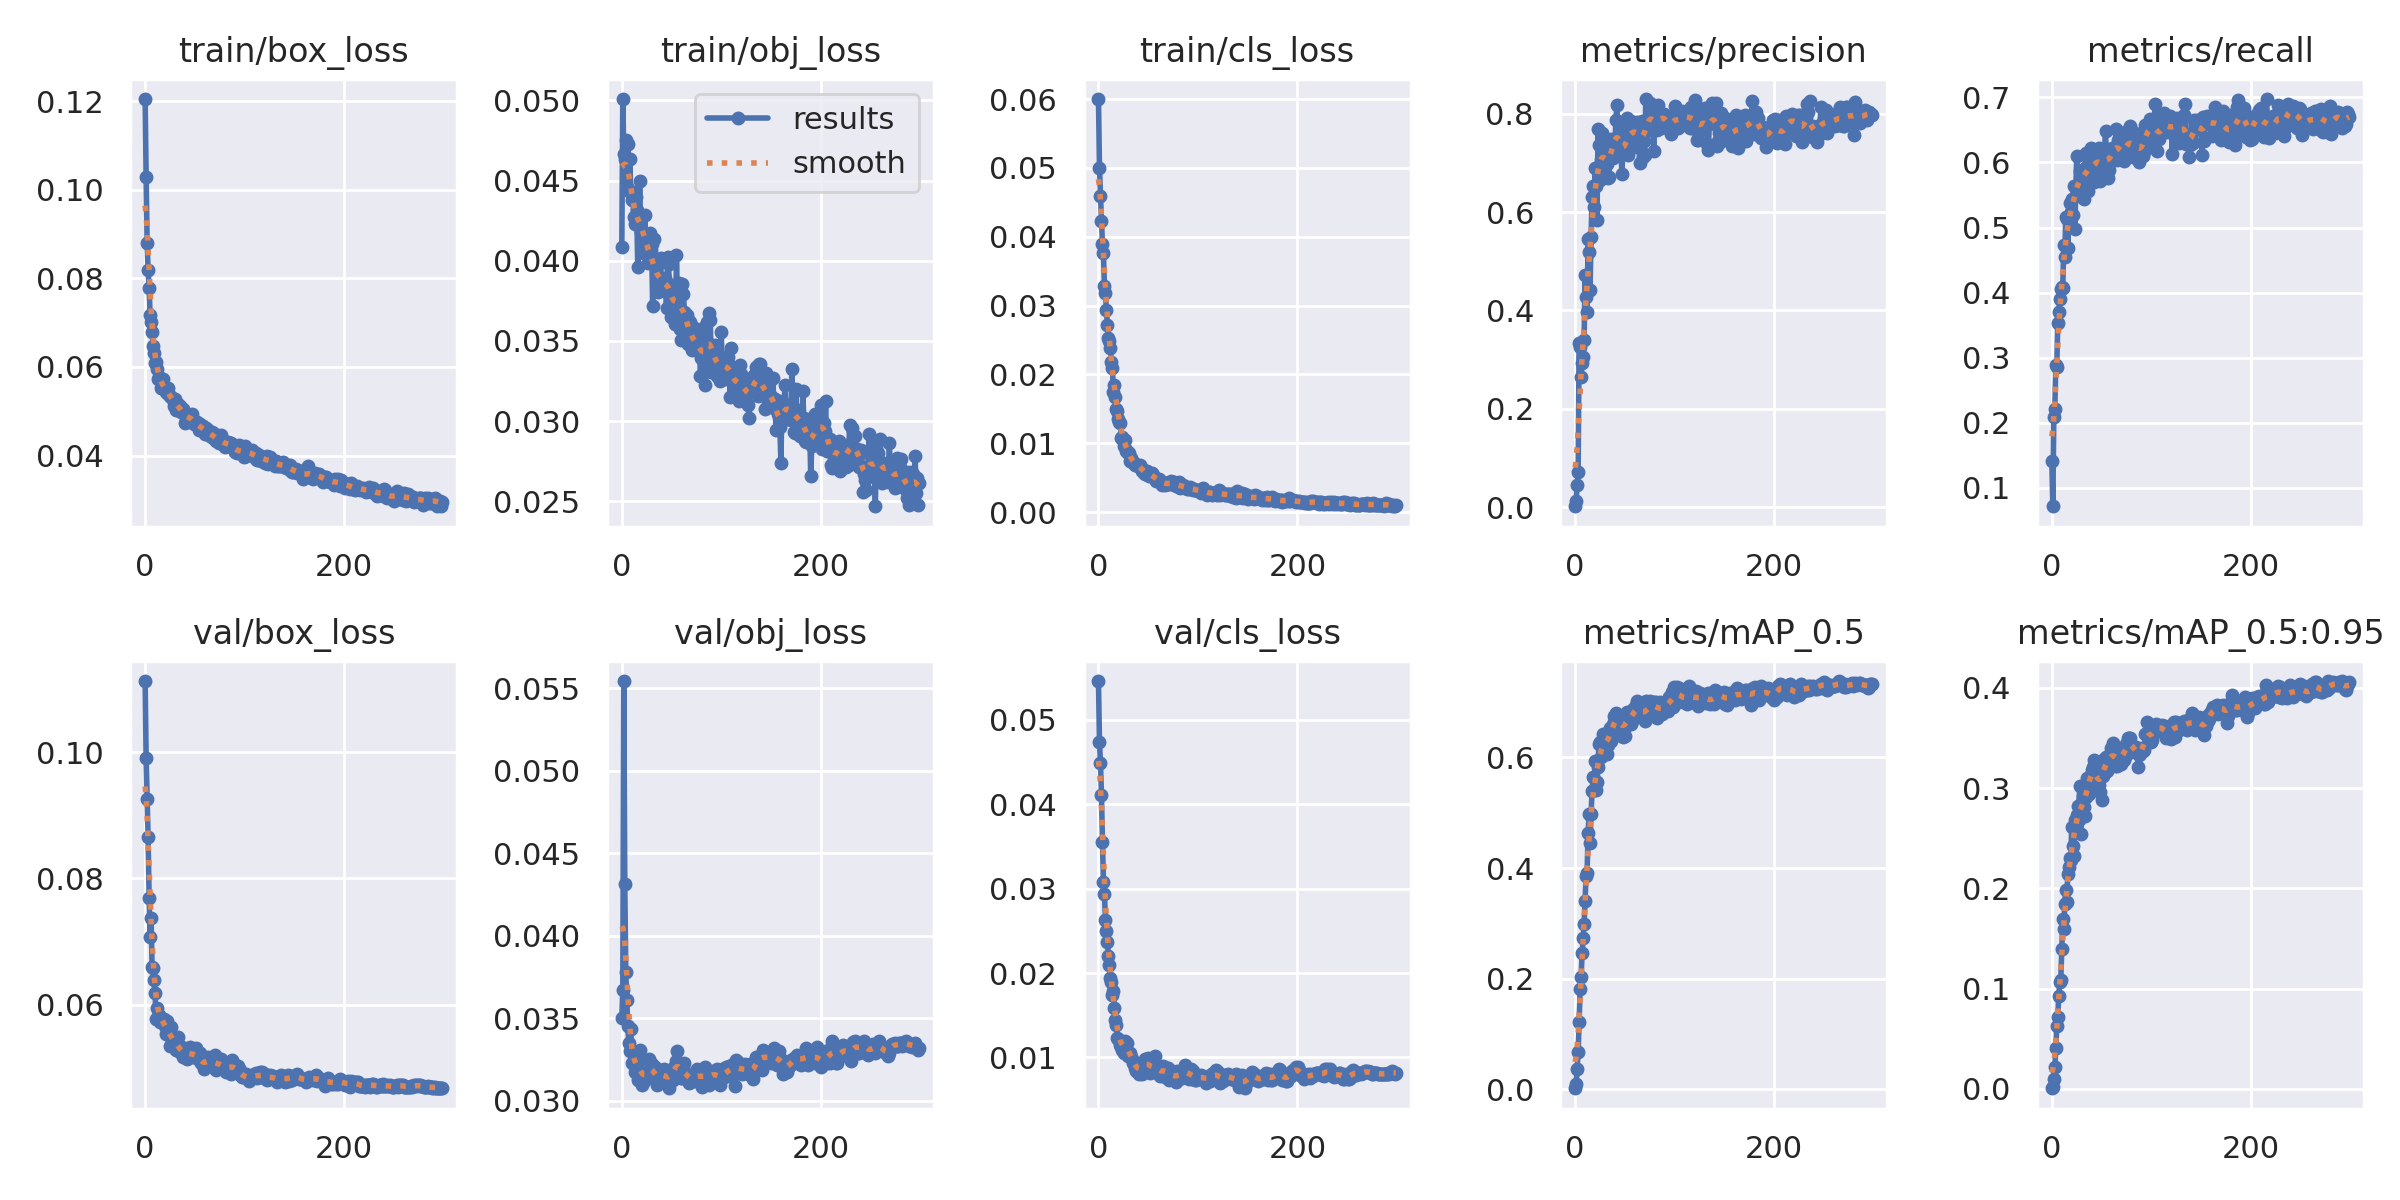

The table this chart was drawn from, first rows:
epoch, train/box_loss, train/obj_loss, train/cls_loss, metrics/precision, metrics/recall, metrics/mAP_0.5, metrics/mAP_0.5:0.95, val/box_loss, val/obj_loss, val/cls_loss, x/lr0, x/lr1, x/lr2
0, 0.1205, 0.04086, 0.06, 0.002388, 0.1405, 0.001989, 0.0004868, 0.1113, 0.035, 0.05462, 0.0757, 0.0027, 0.0027
1, 0.103, 0.05009, 0.05003, 0.01285, 0.07164, 0.008909, 0.002134, 0.09912, 0.03671, 0.0474, 0.05048, 0.005482, 0.005482
2, 0.08805, 0.04664, 0.04598, 0.04468, 0.2084, 0.0371, 0.01006, 0.09266, 0.05545, 0.04492, 0.02525, 0.008245, 0.008245
3, 0.08187, 0.04636, 0.04233, 0.07098, 0.2207, 0.06772, 0.02158, 0.08652, 0.04313, 0.04116, 0.009901, 0.009901, 0.009901
4, 0.0779, 0.04753, 0.03899, 0.3338, 0.2889, 0.121, 0.0411, 0.07696, 0.03781, 0.03553, 0.009901, 0.009901, 0.009901
5, 0.07169, 0.04462, 0.03759, 0.3263, 0.2856, 0.1814, 0.06303, 0.07069, 0.0361, 0.03082, 0.009868, 0.009868, 0.009868
6, 0.07007, 0.04725, 0.03278, 0.2652, 0.3532, 0.2032, 0.07168, 0.07372, 0.03456, 0.02937, 0.009835, 0.009835, 0.009835
7, 0.06783, 0.04437, 0.03181, 0.2938, 0.3708, 0.2462, 0.09264, 0.06599, 0.03349, 0.02629, 0.009802, 0.009802, 0.009802
8, 0.06473, 0.04632, 0.02929, 0.305, 0.3906, 0.2733, 0.1062, 0.0658, 0.03301, 0.02495, 0.009769, 0.009769, 0.009769
9, 0.06318, 0.04424, 0.02723, 0.3395, 0.4057, 0.2995, 0.1084, 0.06384, 0.03436, 0.02363, 0.009736, 0.009736, 0.009736
10, 0.06094, 0.04382, 0.02522, 0.4715, 0.4079, 0.341, 0.1396, 0.06181, 0.03229, 0.02205, 0.009703, 0.009703, 0.009703
11, 0.06103, 0.04428, 0.02484, 0.4274, 0.4074, 0.3862, 0.1689, 0.05779, 0.03304, 0.02096, 0.00967, 0.00967, 0.00967
12, 0.05958, 0.04272, 0.02387, 0.3971, 0.4731, 0.3912, 0.1592, 0.05946, 0.03243, 0.01941, 0.009637, 0.009637, 0.009637
13, 0.05718, 0.04226, 0.02176, 0.5458, 0.4548, 0.4624, 0.1847, 0.05822, 0.03177, 0.01898, 0.009604, 0.009604, 0.009604
14, 0.05784, 0.04399, 0.02097, 0.5179, 0.5166, 0.4973, 0.1988, 0.05842, 0.03181, 0.01739, 0.009571, 0.009571, 0.009571
15, 0.05746, 0.04316, 0.01751, 0.4426, 0.5138, 0.4453, 0.1862, 0.05731, 0.0327, 0.01786, 0.009538, 0.009538, 0.009538
16, 0.05535, 0.03963, 0.01851, 0.549, 0.4689, 0.4973, 0.2143, 0.05784, 0.03129, 0.0159, 0.009505, 0.009505, 0.009505
17, 0.05527, 0.04271, 0.01672, 0.6296, 0.5179, 0.5393, 0.2212, 0.05747, 0.03239, 0.01443, 0.009472, 0.009472, 0.009472
18, 0.05721, 0.04495, 0.0149, 0.6525, 0.5378, 0.5637, 0.2302, 0.05736, 0.0331, 0.01382, 0.009439, 0.009439, 0.009439
19, 0.05528, 0.04179, 0.01469, 0.6103, 0.5242, 0.5403, 0.2283, 0.05779, 0.03166, 0.01229, 0.009406, 0.009406, 0.009406
20, 0.05501, 0.04277, 0.01358, 0.6886, 0.5444, 0.5932, 0.2617, 0.05657, 0.03094, 0.01214, 0.009373, 0.009373, 0.009373
21, 0.05436, 0.04093, 0.01312, 0.6534, 0.5189, 0.5403, 0.2422, 0.05533, 0.03115, 0.01209, 0.00934, 0.00934, 0.00934
22, 0.05405, 0.04051, 0.01298, 0.5838, 0.5637, 0.5561, 0.2328, 0.05738, 0.0317, 0.01151, 0.009307, 0.009307, 0.009307
23, 0.05522, 0.04288, 0.01076, 0.7679, 0.4982, 0.5823, 0.2679, 0.05541, 0.03127, 0.01124, 0.009274, 0.009274, 0.009274
24, 0.05378, 0.04141, 0.01096, 0.7352, 0.5493, 0.6245, 0.2635, 0.05586, 0.0316, 0.01087, 0.009241, 0.009241, 0.009241
25, 0.05336, 0.04061, 0.01049, 0.6653, 0.61, 0.6284, 0.2737, 0.05354, 0.0315, 0.01154, 0.009208, 0.009208, 0.009208
26, 0.05319, 0.03987, 0.009637, 0.7063, 0.5613, 0.6009, 0.2825, 0.0564, 0.03153, 0.01057, 0.009175, 0.009175, 0.009175
27, 0.0529, 0.04005, 0.01054, 0.7614, 0.5659, 0.6213, 0.2687, 0.05417, 0.03256, 0.01198, 0.009142, 0.009142, 0.009142
28, 0.05266, 0.04173, 0.008939, 0.7331, 0.5864, 0.6421, 0.3021, 0.05443, 0.03158, 0.01159, 0.009109, 0.009109, 0.009109
29, 0.05122, 0.04066, 0.00888, 0.6745, 0.5761, 0.6151, 0.2542, 0.05477, 0.03213, 0.01166, 0.009076, 0.009076, 0.009076
30, 0.05284, 0.04107, 0.008506, 0.715, 0.5697, 0.6246, 0.2864, 0.05445, 0.03226, 0.01022, 0.009043, 0.009043, 0.009043
31, 0.05039, 0.03719, 0.008649, 0.7293, 0.5815, 0.6415, 0.292, 0.05279, 0.03157, 0.01052, 0.00901, 0.00901, 0.00901
32, 0.05096, 0.04135, 0.007476, 0.697, 0.5439, 0.6065, 0.2815, 0.05307, 0.03201, 0.01058, 0.008977, 0.008977, 0.008977
33, 0.05172, 0.03972, 0.007861, 0.6683, 0.5921, 0.6216, 0.2718, 0.0549, 0.03208, 0.01011, 0.008944, 0.008944, 0.008944
34, 0.0511, 0.03959, 0.007262, 0.6704, 0.6147, 0.647, 0.2914, 0.05299, 0.03142, 0.009848, 0.008911, 0.008911, 0.008911
35, 0.05123, 0.03842, 0.007254, 0.7378, 0.5922, 0.6522, 0.3102, 0.05252, 0.03097, 0.009321, 0.008878, 0.008878, 0.008878
36, 0.04994, 0.03806, 0.007095, 0.7476, 0.5558, 0.6294, 0.3015, 0.05271, 0.03134, 0.009394, 0.008845, 0.008845, 0.008845
37, 0.05008, 0.03863, 0.006907, 0.7241, 0.5746, 0.6348, 0.294, 0.05326, 0.03132, 0.008779, 0.008812, 0.008812, 0.008812
38, 0.05053, 0.03993, 0.006776, 0.7094, 0.6086, 0.6607, 0.3115, 0.05167, 0.03131, 0.008401, 0.008779, 0.008779, 0.008779
39, 0.04985, 0.04018, 0.006893, 0.7282, 0.6224, 0.6753, 0.3136, 0.05241, 0.03155, 0.008751, 0.008746, 0.008746, 0.008746
40, 0.04738, 0.03837, 0.006705, 0.7408, 0.5991, 0.6703, 0.3184, 0.05233, 0.03177, 0.008644, 0.008713, 0.008713, 0.008713
41, 0.04848, 0.03816, 0.006698, 0.787, 0.5836, 0.6803, 0.3213, 0.05249, 0.03145, 0.008015, 0.00868, 0.00868, 0.00868
42, 0.04854, 0.0383, 0.006767, 0.8166, 0.5703, 0.6767, 0.328, 0.05148, 0.03195, 0.0092, 0.008647, 0.008647, 0.008647
43, 0.04906, 0.03895, 0.006516, 0.7193, 0.5934, 0.6643, 0.3156, 0.05305, 0.03176, 0.008259, 0.008614, 0.008614, 0.008614
44, 0.04883, 0.03811, 0.005937, 0.7569, 0.5984, 0.6642, 0.3228, 0.05178, 0.0313, 0.008052, 0.008581, 0.008581, 0.008581
45, 0.04802, 0.03707, 0.005962, 0.7692, 0.6163, 0.6569, 0.3089, 0.05329, 0.03143, 0.009195, 0.008548, 0.008548, 0.008548
46, 0.04875, 0.04024, 0.005731, 0.7288, 0.6156, 0.6661, 0.3007, 0.05212, 0.03132, 0.009398, 0.008515, 0.008515, 0.008515
47, 0.04938, 0.03978, 0.005578, 0.6776, 0.6215, 0.65, 0.3035, 0.05175, 0.03076, 0.00981, 0.008482, 0.008482, 0.008482
48, 0.04801, 0.03803, 0.005463, 0.7239, 0.5713, 0.6371, 0.296, 0.05197, 0.03168, 0.009212, 0.008449, 0.008449, 0.008449
49, 0.04703, 0.03647, 0.005958, 0.7228, 0.6078, 0.6711, 0.3199, 0.05203, 0.03155, 0.009046, 0.008416, 0.008416, 0.008416
50, 0.04731, 0.03848, 0.005504, 0.7321, 0.5897, 0.6392, 0.2883, 0.05208, 0.03192, 0.009987, 0.008383, 0.008383, 0.008383
51, 0.04704, 0.03751, 0.005245, 0.7396, 0.5758, 0.6563, 0.3122, 0.0531, 0.03126, 0.009192, 0.00835, 0.00835, 0.00835
52, 0.0476, 0.03683, 0.005599, 0.7903, 0.59, 0.681, 0.3291, 0.05168, 0.03165, 0.008181, 0.008317, 0.008317, 0.008317
53, 0.0467, 0.03685, 0.00519, 0.7148, 0.6205, 0.6689, 0.3276, 0.05142, 0.0321, 0.009164, 0.008284, 0.008284, 0.008284
54, 0.04585, 0.03604, 0.005742, 0.7518, 0.6481, 0.6803, 0.3313, 0.05137, 0.03188, 0.008478, 0.008251, 0.008251, 0.008251
55, 0.04719, 0.04038, 0.005334, 0.7638, 0.6028, 0.6653, 0.3171, 0.05242, 0.03239, 0.008552, 0.008218, 0.008218, 0.008218
56, 0.04668, 0.03698, 0.005141, 0.785, 0.5762, 0.6607, 0.3269, 0.05073, 0.03304, 0.008735, 0.008185, 0.008185, 0.008185
57, 0.04604, 0.03721, 0.004933, 0.7341, 0.5887, 0.6663, 0.3259, 0.05117, 0.03204, 0.01013, 0.008152, 0.008152, 0.008152
58, 0.04676, 0.0386, 0.004501, 0.7699, 0.6009, 0.6867, 0.3237, 0.05053, 0.03215, 0.008935, 0.008119, 0.008119, 0.008119
59, 0.04547, 0.03576, 0.004752, 0.7777, 0.6111, 0.6789, 0.3341, 0.04978, 0.03174, 0.008728, 0.008086, 0.008086, 0.008086
... 240 more rows
